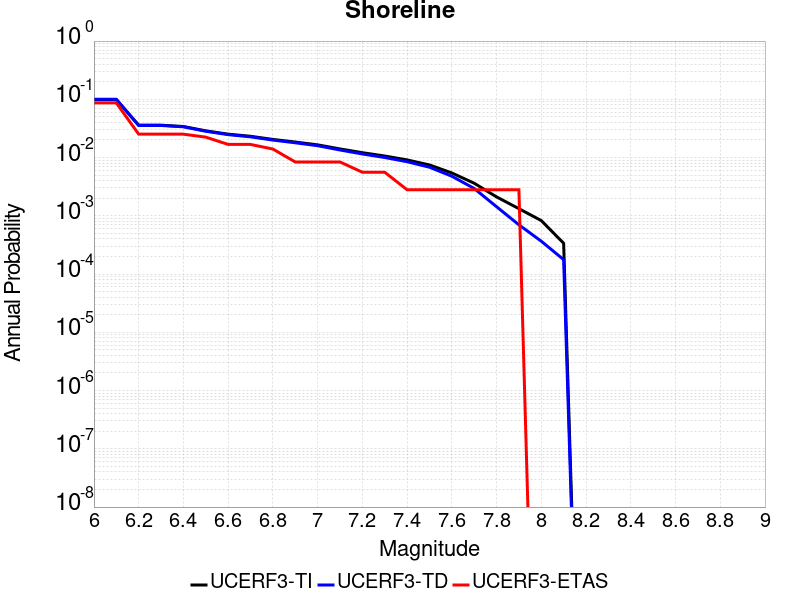

The table this chart was drawn from, first rows:
Magnitude, UCERF3-TI Prob, UCERF3-TD Prob, UCERF3-ETAS Prob
6.0, 0.09884, 0.1002, 0.08683
6.1, 0.09884, 0.1002, 0.08683
6.2, 0.03597, 0.03555, 0.02521
6.3, 0.03597, 0.03555, 0.02521
6.4, 0.03414, 0.03371, 0.02521
6.5, 0.02876, 0.0283, 0.02241
6.6, 0.02523, 0.02474, 0.01681
6.7, 0.0232, 0.0227, 0.01681
6.8, 0.02048, 0.01996, 0.01401
6.9, 0.01847, 0.01793, 0.008403
7.0, 0.01653, 0.01597, 0.008403
7.1, 0.01407, 0.01349, 0.008403
7.2, 0.01213, 0.01153, 0.005602
7.3, 0.01063, 0.01002, 0.005602
7.4, 0.009117, 0.008492, 0.002801
7.5, 0.007469, 0.006829, 0.002801
7.6, 0.005444, 0.004785, 0.002801
7.7, 0.003626, 0.002948, 0.002801
7.8, 0.002113, 0.001433, 0.002801
7.9, 0.001326, 7.0093456E-4, 0.002801
8.0, 8.282665E-4, 3.6644677E-4, 0.0
8.1, 3.377443E-4, 1.7673752E-4, 0.0
